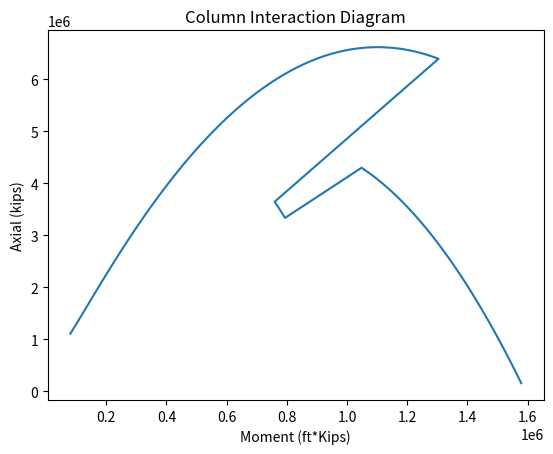

Write the Python code that produced this figure.
# Import our modules that we are using
import numpy as np
import matplotlib.pyplot as plt

# GENERAL INFO
cover = 2
db = 1.27
db_tie = 0.375
h = 24
b = 24
Eu = 0.003
fc = 5000
fy = 60000
Es = 29000
Ag = h * b
phi2 = 0.8
phimax = 0.65
Type = 1

if Type >= 1:
    theta = 0.8
else:
    theta = 0.85

# Matrix info
M = np.array(
[[1, 1, 1, 1],
 [1, 0, 0, 1],
 [1, 0, 0, 1],
 [1, 1, 1, 1]])

# number of columns
ns = np.size(M,0)


# area of steel
ns1 = np.sum(M,0)  #sum bars per column
ns2 = sum(ns1)     # sum all bars
As = (np.pi * db**2) / 4  # area of 1 bars
Ast = ns2 * As



# B1
if fc <= 4000:
    B1 = 0.85
elif fc >= 8000:
    B1 = 0.65
else:
    B1 = (0.85 - (0.00005 * (fc - 4000)))


# COVER PLUS DELTA
d1 = cover + (db/2) + db_tie
delta = (h - d1*2)/(ns - 1)

i = np.arange(1,ns+1,1)
a = np.arange(1,h,.2)

# d
d = d1 + (delta *(i-1))
dt = np.max(d)
# ct
ct = a / B1

fs = np.arange(i.size * a.size).reshape(i.size, a.size)
for ii in range(i.size):
    for aa in range(a.size):
        es = Eu * (d[ii] - ct[aa]) / ct[aa]
        fs[ii, aa] = np.sign(es) * min(np.abs(Es * es), fy)


# Pn Max

Pnmax = theta * phimax * (0.85 * fc * (Ag - Ast) + (Ast * fy))

#phiA = np.arange(a.size)
Pn = np.arange(a.size)
Mn = np.arange(a.size)
for aa in range(a.size):
    et = Eu * ( dt - ct[aa]) / ct[aa]
    if et > 0.0005:
        phiA = 0.9
    elif et < 0.0002:
        phiA = 0.65
    else:
        phiA = (1.45 + 200 * et) / 3

    pnx = 0
    mnx = 0
    for ii in range(i.size):
        pnx += As * ns1[ii] * fs[ii][aa]
        mnx += As * ns1[ii] * fs[ii][aa] * (d[ii]-h/2)
    Pn[aa] = min((phiA * 0.85 * fc * a[aa] * b - pnx), Pnmax)
    Mn[aa] = phiA * (0.85 * fc * a[aa] * b * (h/2 - a[aa]/2) + mnx)


plt.plot(Pn, Mn)

# naming the x axis
plt.xlabel('Moment (ft*Kips)')
# naming the y axis
plt.ylabel('Axial (kips)')

# giving a title to my graph
plt.title('Column Interaction Diagram')

# Show the plot
plt.show()